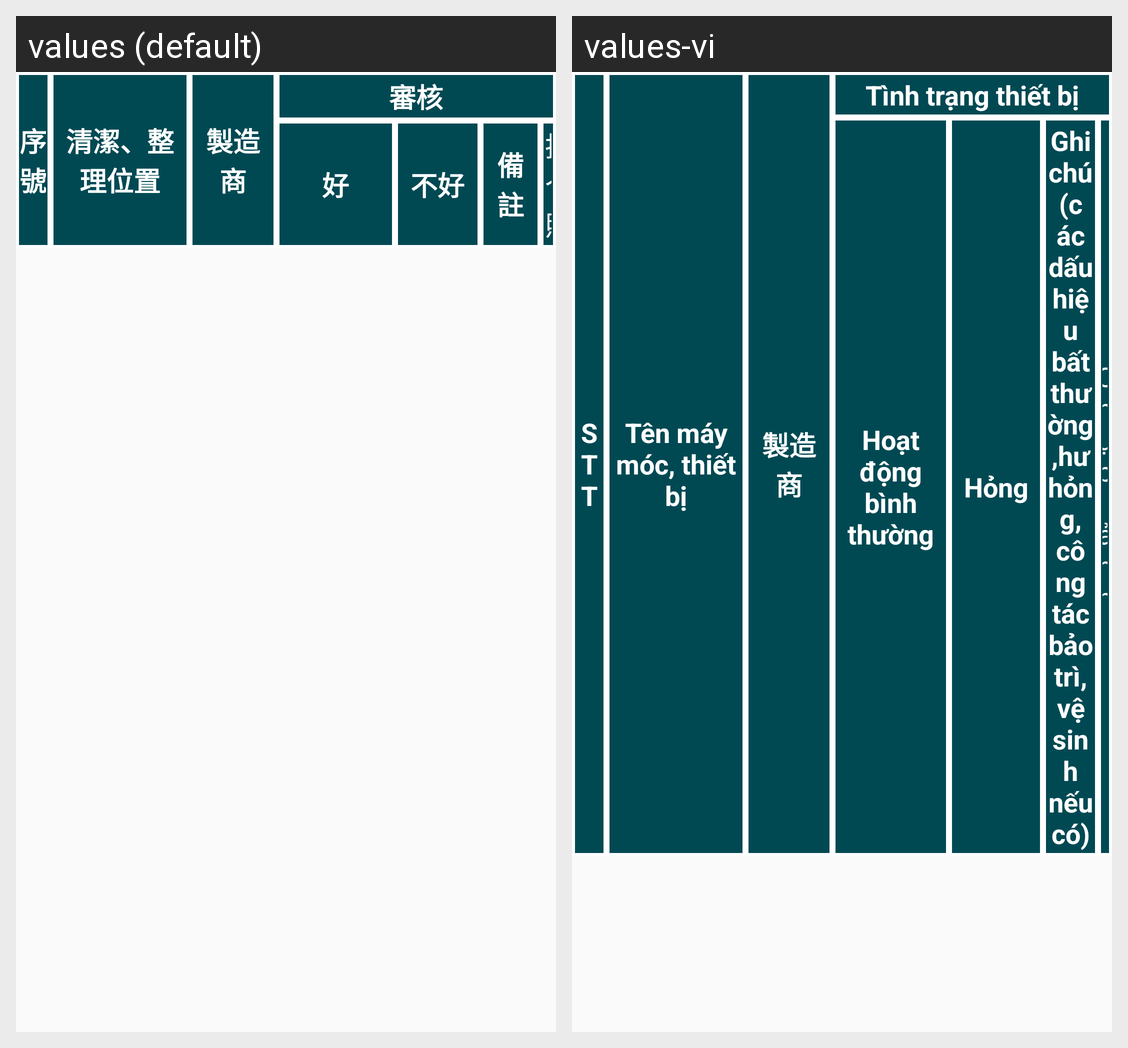

For this localized Android screen grid, give each drawn string resource with its value in every locale shown.
Android screen res/layout/kt04_hm02_fragment.xml rendered under 2 locales, left to right: values (default), values-vi. Device: Nexus 5 (rendered at 1080×1920; each locale shown at half size, 540×960, under a caption strip naming it); theme AppTheme.
Strings drawn on this screen, with the default value and each locale's value (text and hints the layout hard-codes, and strings that could not be matched under every locale, appear in the picture but are not listed):

tt_stt
  values: 序號
  values-vi: STT

tenmaymoc
  values: 清潔、整理位置
  values-vi: Tên máy móc, thiết bị

hangsanxuat
  values: 製造商
  values-vi: 製造商

tinhtrang
  values: 審核
  values-vi: Tình trạng thiết bị

hoatdongbinhthuong
  values: 好
  values-vi: Hoạt động
      bình thường

hong
  values: 不好
  values-vi: Hỏng

ghichuhm2
  values: 備註
  values-vi: Ghi chú
      (các dấu hiệu bất thường,hư hỏng,
      công tác bảo trì, vệ sinh nếu có)

hang6
  values: 拍个照
  values-vi: Chụp ảnh
